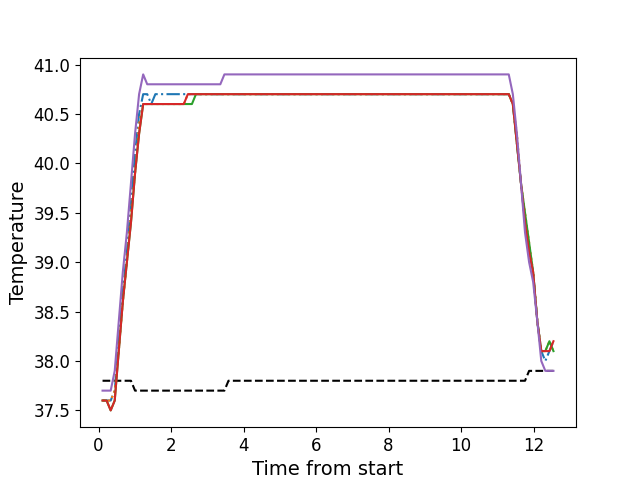

The file beside this chart, header and first rows:
, times, neutral, z1, z2, z3, z4, z5
0, 0.1096, 37.8, 37.6, 37.6, 37.6, 37.6, 37.7
1, 0.2216, 37.8, 37.6, 37.6, 37.6, 37.6, 37.7
2, 0.3342, 37.8, 37.6, 37.6, 37.5, 37.5, 37.7
3, 0.4458, 37.8, 37.7, 37.7, 37.6, 37.6, 37.9
4, 0.557, 37.8, 38.2, 38.1, 38.1, 38.1, 38.4
5, 0.669, 37.8, 38.7, 38.6, 38.6, 38.6, 38.9
6, 0.781, 37.8, 39.1, 39.0, 39.0, 39.0, 39.3
7, 0.8936, 37.8, 39.6, 39.5, 39.4, 39.4, 39.8
8, 1.006, 37.7, 40.1, 39.9, 39.9, 39.9, 40.3
9, 1.118, 37.7, 40.5, 40.4, 40.3, 40.3, 40.7
10, 1.231, 37.7, 40.7, 40.6, 40.6, 40.6, 40.9
11, 1.342, 37.7, 40.7, 40.6, 40.6, 40.6, 40.8
12, 1.454, 37.7, 40.6, 40.6, 40.6, 40.6, 40.8
13, 1.566, 37.7, 40.7, 40.6, 40.6, 40.6, 40.8
14, 1.678, 37.7, 40.7, 40.6, 40.6, 40.6, 40.8
15, 1.791, 37.7, 40.7, 40.6, 40.6, 40.6, 40.8
16, 1.902, 37.7, 40.7, 40.6, 40.6, 40.6, 40.8
17, 2.015, 37.7, 40.7, 40.6, 40.6, 40.6, 40.8
18, 2.127, 37.7, 40.7, 40.6, 40.6, 40.6, 40.8
19, 2.238, 37.7, 40.7, 40.6, 40.6, 40.6, 40.8
20, 2.351, 37.7, 40.7, 40.6, 40.6, 40.6, 40.8
21, 2.463, 37.7, 40.7, 40.7, 40.6, 40.7, 40.8
22, 2.575, 37.7, 40.7, 40.7, 40.6, 40.7, 40.8
23, 2.687, 37.7, 40.7, 40.7, 40.7, 40.7, 40.8
24, 2.8, 37.7, 40.7, 40.7, 40.7, 40.7, 40.8
25, 2.911, 37.7, 40.7, 40.7, 40.7, 40.7, 40.8
26, 3.023, 37.7, 40.7, 40.7, 40.7, 40.7, 40.8
27, 3.135, 37.7, 40.7, 40.7, 40.7, 40.7, 40.8
28, 3.248, 37.7, 40.7, 40.7, 40.7, 40.7, 40.8
29, 3.359, 37.7, 40.7, 40.7, 40.7, 40.7, 40.8
30, 3.471, 37.7, 40.7, 40.7, 40.7, 40.7, 40.9
31, 3.584, 37.8, 40.7, 40.7, 40.7, 40.7, 40.9
32, 3.695, 37.8, 40.7, 40.7, 40.7, 40.7, 40.9
33, 3.808, 37.8, 40.7, 40.7, 40.7, 40.7, 40.9
34, 3.92, 37.8, 40.7, 40.7, 40.7, 40.7, 40.9
35, 4.031, 37.8, 40.7, 40.7, 40.7, 40.7, 40.9
36, 4.144, 37.8, 40.7, 40.7, 40.7, 40.7, 40.9
37, 4.256, 37.8, 40.7, 40.7, 40.7, 40.7, 40.9
38, 4.368, 37.8, 40.7, 40.7, 40.7, 40.7, 40.9
39, 4.479, 37.8, 40.7, 40.7, 40.7, 40.7, 40.9
40, 4.592, 37.8, 40.7, 40.7, 40.7, 40.7, 40.9
41, 4.703, 37.8, 40.7, 40.7, 40.7, 40.7, 40.9
42, 4.817, 37.8, 40.7, 40.7, 40.7, 40.7, 40.9
43, 4.928, 37.8, 40.7, 40.7, 40.7, 40.7, 40.9
44, 5.04, 37.8, 40.7, 40.7, 40.7, 40.7, 40.9
45, 5.153, 37.8, 40.7, 40.7, 40.7, 40.7, 40.9
46, 5.264, 37.8, 40.7, 40.7, 40.7, 40.7, 40.9
47, 5.377, 37.8, 40.7, 40.7, 40.7, 40.7, 40.9
48, 5.488, 37.8, 40.7, 40.7, 40.7, 40.7, 40.9
49, 5.6, 37.8, 40.7, 40.7, 40.7, 40.7, 40.9
50, 5.713, 37.8, 40.7, 40.7, 40.7, 40.7, 40.9
51, 5.824, 37.8, 40.7, 40.7, 40.7, 40.7, 40.9
52, 5.937, 37.8, 40.7, 40.7, 40.7, 40.7, 40.9
53, 6.049, 37.8, 40.7, 40.7, 40.7, 40.7, 40.9
54, 6.161, 37.8, 40.7, 40.7, 40.7, 40.7, 40.9
55, 6.272, 37.8, 40.7, 40.7, 40.7, 40.7, 40.9
56, 6.385, 37.8, 40.7, 40.7, 40.7, 40.7, 40.9
57, 6.497, 37.8, 40.7, 40.7, 40.7, 40.7, 40.9
58, 6.609, 37.8, 40.7, 40.7, 40.7, 40.7, 40.9
59, 6.721, 37.8, 40.7, 40.7, 40.7, 40.7, 40.9
... 52 more rows
